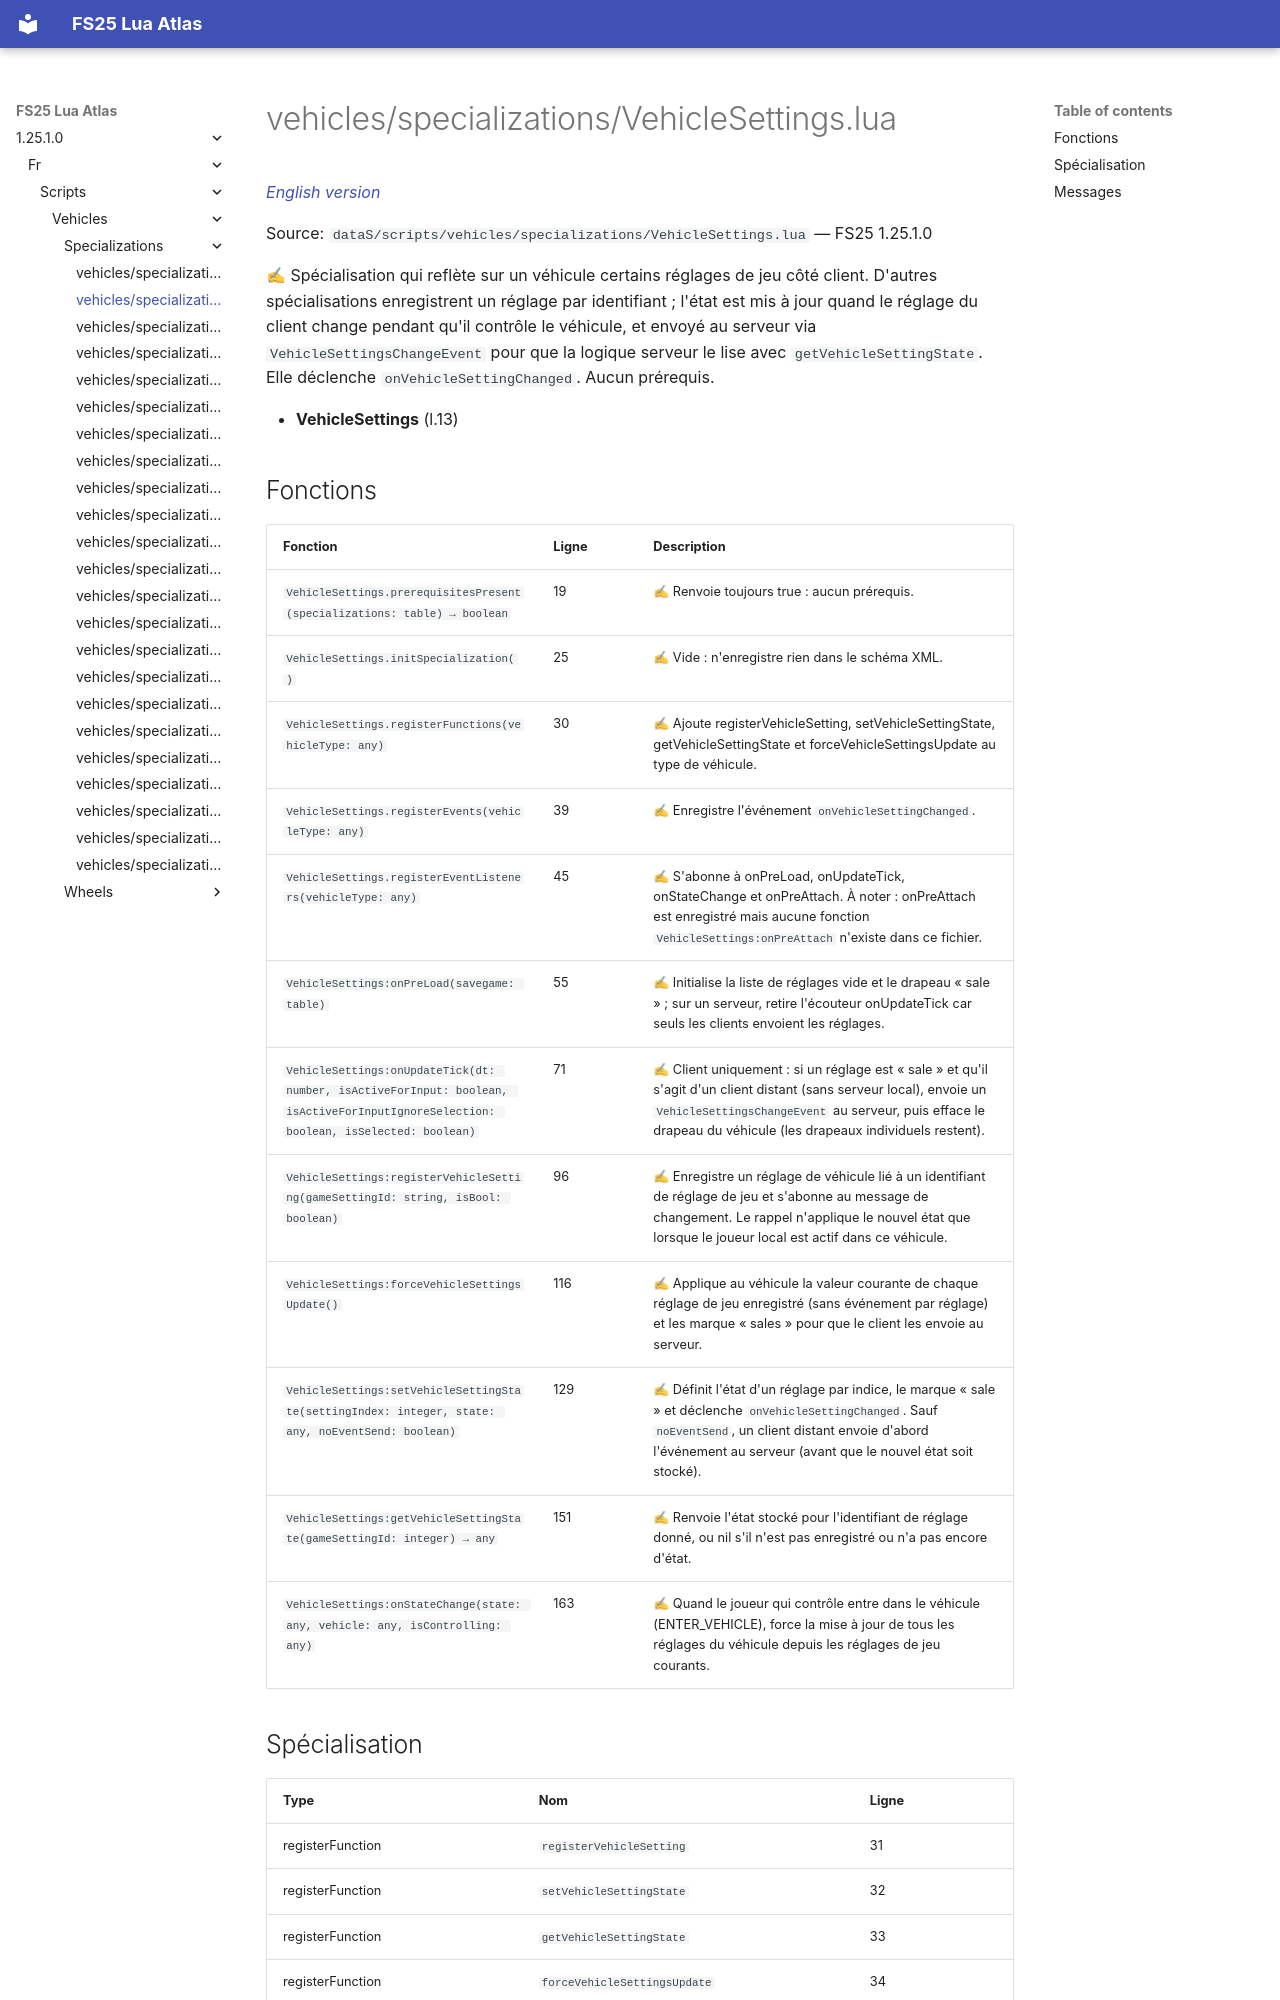

repository: Tim0219800/fs25-lua-atlas · page: 1.25.1.0/fr/scripts/vehicles/specializations/VehicleSettings.html · generator: mkdocs

# vehicles/specializations/VehicleSettings.lua

*[English version](../../../../scripts/vehicles/specializations/VehicleSettings.md)*

Source: `dataS/scripts/vehicles/specializations/VehicleSettings.lua` — FS25 1.25.1.0

✍ Spécialisation qui reflète sur un véhicule certains réglages de jeu côté client. D'autres spécialisations enregistrent un réglage par identifiant ; l'état est mis à jour quand le réglage du client change pendant qu'il contrôle le véhicule, et envoyé au serveur via `VehicleSettingsChangeEvent` pour que la logique serveur le lise avec `getVehicleSettingState`. Elle déclenche `onVehicleSettingChanged`. Aucun prérequis.

- **VehicleSettings** (l.13)
